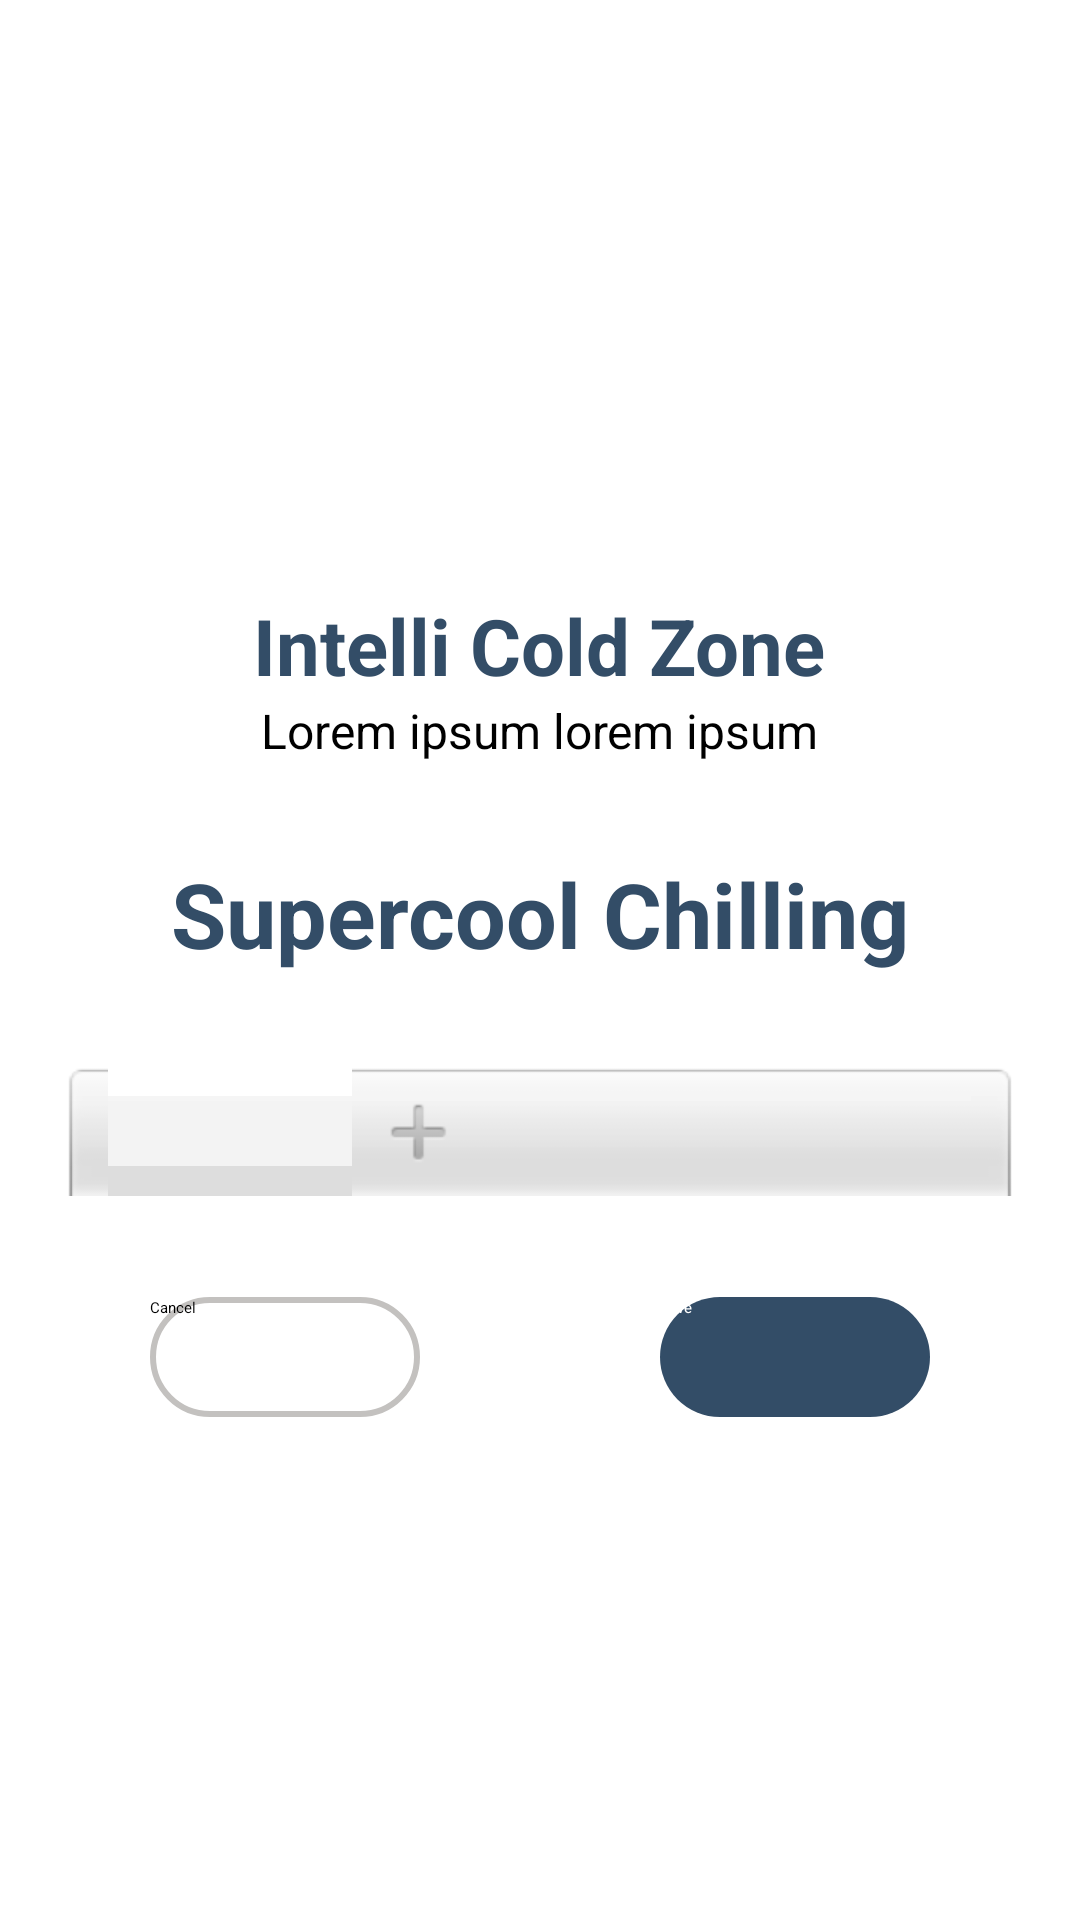

The Android layout XML behind this screen, and the referenced resources:
<!-- AndroidManifest.xml: application theme Theme.VeezyClone -->
<!-- res/layout/fragment_intelli_cold_zone.xml -->
<?xml version="1.0" encoding="utf-8"?>
<LinearLayout xmlns:android="http://schemas.android.com/apk/res/android"
    xmlns:tools="http://schemas.android.com/tools"
    android:layout_width="match_parent"
    android:layout_height="match_parent"
    tools:context=".Fragment.IntelliColdZoneFragment"
    android:orientation="vertical"
    android:gravity="center"
    android:background="@color/white">

    <LinearLayout
        android:layout_width="match_parent"
        android:layout_height="wrap_content"
        android:layout_gravity="center"
        android:background="@drawable/dialog_bg"
        android:orientation="vertical"
        android:padding="10dp">


        <TextView
            android:layout_width="wrap_content"
            android:layout_height="wrap_content"
            android:layout_gravity="center"
            android:layout_marginTop="30dp"
            android:text="Intelli Cold Zone"
            android:textColor="@color/blue"
            android:textSize="26sp"
            android:textStyle="bold" />
        <TextView
            android:layout_width="wrap_content"
            android:layout_height="wrap_content"
            android:layout_gravity="center"
            android:text="Lorem ipsum lorem ipsum"
            android:textSize="16sp" />

        <TextView
            android:id="@+id/tv_number_picker_value"
            android:layout_width="match_parent"
            android:layout_height="wrap_content"
            android:layout_gravity="center"
            android:layout_marginTop="30dp"
            android:text="Supercool Chilling"
            android:textColor="@color/blue"
            android:textSize="30sp"
            android:textStyle="bold"
            android:gravity="center"/>

        <NumberPicker
            android:id="@+id/numberPicker"
            android:layout_width="match_parent"
            android:layout_height="wrap_content"
            android:layout_marginHorizontal="10dp"
            android:layout_marginVertical="30dp" />



        <LinearLayout
            android:layout_width="wrap_content"
            android:layout_height="wrap_content"
            android:gravity="center"
            android:orientation="horizontal"
            android:layout_gravity="center">

            <androidx.appcompat.widget.AppCompatButton
                android:id="@+id/button_cancel"
                android:layout_width="90dp"
                android:layout_height="40dp"
                android:layout_gravity="center"
                android:background="@drawable/button_bg_6"
                android:text="Cancel"
                android:textAllCaps="false"
                android:textColor="@color/black" />

            <View
                android:layout_width="80dp"
                android:layout_height="40dp"/>

            <androidx.appcompat.widget.AppCompatButton
                android:id="@+id/button_save"
                android:layout_width="90dp"
                android:layout_height="40dp"
                android:layout_gravity="center"
                android:background="@drawable/button_bg_7"
                android:text="Save"
                android:textAllCaps="false"
                android:textColor="@color/white" />
        </LinearLayout>


    </LinearLayout>
</LinearLayout>
<!-- resources referenced by this layout -->
<resources>
  <color name="black">#FF000000</color>
  <color name="blue">#334d67</color>
  <color name="white">#FFFFFFFF</color>
  <!-- drawable button_bg_6 (drawable) -->
  <?xml version="1.0" encoding="utf-8"?>
  <shape xmlns:android="http://schemas.android.com/apk/res/android">
  
      <corners android:radius="30dp"/>
      <solid android:color="@color/white" />
      <stroke android:color="@color/custom_gray" android:width="2dp"/>
  
  
  </shape>
  <!-- drawable button_bg_7 (drawable) -->
  <?xml version="1.0" encoding="utf-8"?>
  <shape xmlns:android="http://schemas.android.com/apk/res/android">
  
      <corners android:radius="30dp"/>
      <solid android:color="@color/blue" />
  
  
  </shape>
  <!-- drawable dialog_bg (drawable) -->
  <?xml version="1.0" encoding="utf-8"?>
  <shape xmlns:android="http://schemas.android.com/apk/res/android">
      <solid
          android:color="@color/white"/>
      <corners
          android:radius="20dp" />
  
  </shape>
  <style name="Theme.VeezyClone" parent="Theme.MaterialComponents.DayNight.NoActionBar">
          
          <item name="colorPrimary">@color/purple_500</item>
          <item name="colorPrimaryVariant">@color/purple_700</item>
          <item name="colorOnPrimary">@color/white</item>
          
          <item name="colorSecondary">@color/teal_200</item>
          <item name="colorSecondaryVariant">@color/teal_700</item>
          <item name="colorOnSecondary">@color/black</item>
          
          <item name="android:statusBarColor">@color/black</item>
          
  
      </style>
  <color name="custom_gray">#c3c1bf</color>
  <color name="purple_500">#FF6200EE</color>
  <color name="purple_700">#FF3700B3</color>
  <color name="teal_200">#FF03DAC5</color>
  <color name="teal_700">#FF018786</color>
</resources>
